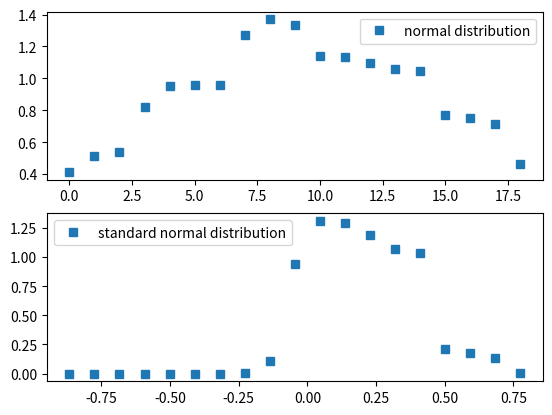

This chart was generated by the following Python code:
from cmath import exp, pi, sqrt
import cmath
import matplotlib.pyplot as mplt

def normalDistribution(x, mean, sdev):
    return ((1.0/(sdev * sqrt(2.0*pi))) * exp( -0.5 * ((x - mean)/sdev)**2.0 ).real)

def standardNormalDistribution(x, mean, sdev):
    z = (x - mean)/sdev
    return normalDistribution(z, mean, sdev)

def findMean(D):

    N = len(D)

    sum = 0.0
    for i in range( N ):
        sum += D[i]

    return sum / N

def standardDeviation(D, mean):

    N = len(D)
    variance = 0.0
    for i in range( N ):
        variance += (D[i] - mean)**2.0
    variance /= ( N - 1 )

    return sqrt(variance).real
    

N = 19
Data = [0.7172434347, 0.8522019641, 0.1244905158, 0.4848811938, 0.7028144963, 0.9475833956, 0.7354890894, 0.226688442, 0.8404232442, 0.07220278888, 0.2736180989, 0.1149523256, 0.6989576416, 0.7318413349, 0.2736539094, 0.5987106347, 0.4035076739, 0.2711943395, 0.8339335744]
Data.sort()

nDist = [0.0] * N
snDist = [0.0] * N
sanityCheck = [0.0] * N
xAxis = [0.0] * N

average = findMean(Data)
print("mean ", average)
standardDev = standardDeviation(Data, average)
print("standard deviation ", standardDev)

axisInc = (standardDev*6.0) / N
temporary = (standardDev*-3.0)

for i in range( N ):

    xAxis[i] =  temporary
    temporary += axisInc
    print(xAxis[i])

    nDist[i] = normalDistribution( Data[i], average, standardDev )
    snDist[i] = standardNormalDistribution( Data[i], average, standardDev )

fig, ( ax1, ax2 ) = mplt.subplots(2)

ax1.plot(nDist, 's', label = "normal distribution")
ax2.plot(xAxis, snDist, 's', label = "standard normal distribution")

ax1.legend( bbox_to_anchor = (1.0, 1), loc = 'upper right' )
ax2.legend( bbox_to_anchor = (0.0, 1), loc = 'upper left' )

mplt.show()